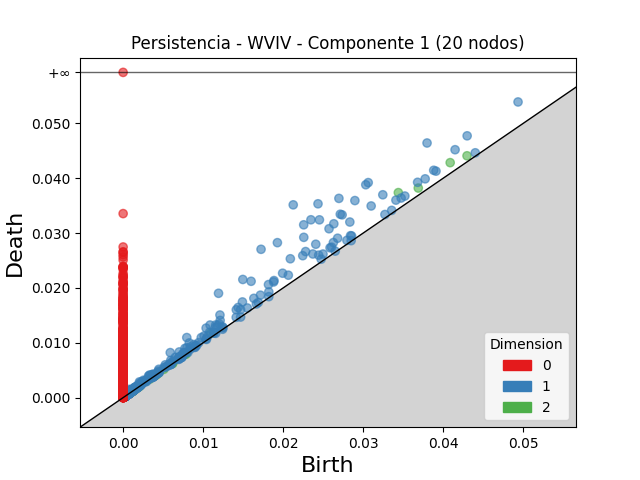

The table this chart was drawn from, first rows:
dimension, birth, death
2, 0.0344, 0.03739
2, 0.04089, 0.04285
2, 0.0369, 0.03822
2, 0.04299, 0.0441
2, 0.01095, 0.01172
2, 0.001171, 0.001365
2, 0.007717, 0.007888
2, 0.002769, 0.002936
2, 0.001091, 0.001236
2, 0.004439, 0.004578
2, 0.001297, 0.001435
2, 0.001159, 0.001279
2, 0.003975, 0.004091
2, 0.001677, 0.001794
2, 0.001076, 0.001185
2, 0.001323, 0.001415
2, 0.001183, 0.001272
2, 0.00622, 0.006303
2, 0.0009566, 0.001038
2, 0.0008452, 0.000926
2, 0.0005786, 0.0006584
2, 0.001125, 0.001204
2, 0.000895, 0.0009741
2, 0.005089, 0.005167
2, 0.001086, 0.001163
2, 0.0008099, 0.0008873
2, 0.004172, 0.004249
2, 0.0008448, 0.0009205
2, 0.004039, 0.004114
2, 0.0006438, 0.0007167
2, 0.0004531, 0.0005258
2, 0.0009849, 0.001055
2, 0.0005834, 0.0006505
2, 0.001075, 0.001142
2, 0.0005014, 0.0005678
2, 0.0005062, 0.0005695
2, 0.0006162, 0.0006791
2, 0.0006001, 0.0006629
2, 0.0005621, 0.000624
2, 0.004313, 0.004374
2, 0.0007408, 0.0008
2, 0.001327, 0.001386
2, 0.0006452, 0.0007039
2, 0.0004137, 0.0004714
2, 0.0004898, 0.0005453
2, 0.0009226, 0.0009763
2, 0.001299, 0.001352
2, 0.0008099, 0.0008627
2, 0.0007364, 0.0007889
2, 0.0006008, 0.0006525
2, 0.003995, 0.004046
2, 0.0007556, 0.0008068
2, 0.0004604, 0.0005106
2, 0.000557, 0.0006067
2, 0.001077, 0.001125
2, 0.0004746, 0.0005222
2, 0.0006317, 0.0006787
2, 0.007868, 0.007914
2, 0.001187, 0.001233
2, 0.0005718, 0.0006167
... 6,826 more rows
